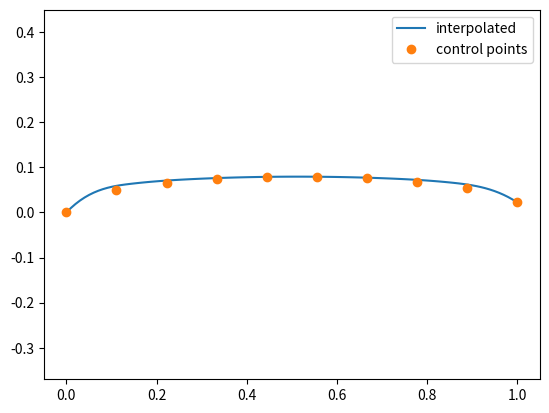

Reproduce this figure in Python.
import numpy as np
import scipy.sparse

def get_bspline_mtx(num_cp, num_pt, order=4):
    order = min(order, num_cp)

    knots = np.zeros(num_cp + order)
    knots[order-1:num_cp+1] = np.linspace(0, 1, num_cp - order + 2)
    knots[num_cp+1:] = 1.0

    t_vec = np.linspace(0, 1, num_pt)

    basis = np.zeros(order)
    arange = np.arange(order)
    data = np.zeros((num_pt, order))
    rows = np.zeros((num_pt, order), int)
    cols = np.zeros((num_pt, order), int)

    for ipt in range(num_pt):
        t = t_vec[ipt]

        i0 = -1
        for ind in range(order, num_cp+1):
            if (knots[ind-1] <= t) and (t < knots[ind]):
                i0 = ind - order
        if t == knots[-1]:
            i0 = num_cp - order

        basis[:] = 0.
        basis[-1] = 1.

        for i in range(2, order+1):
            l = i - 1
            j1 = order - l
            j2 = order
            n = i0 + j1
            if knots[n+l] != knots[n]:
                basis[j1-1] = (knots[n+l] - t) / \
                              (knots[n+l] - knots[n]) * basis[j1]
            else:
                basis[j1-1] = 0.
            for j in range(j1+1, j2):
                n = i0 + j
                if knots[n+l-1] != knots[n-1]:
                    basis[j-1] = (t - knots[n-1]) / \
                                (knots[n+l-1] - knots[n-1]) * basis[j-1]
                else:
                    basis[j-1] = 0.
                if knots[n+l] != knots[n]:
                    basis[j-1] += (knots[n+l] - t) / \
                                  (knots[n+l] - knots[n]) * basis[j]
            n = i0 + j2
            if knots[n+l-1] != knots[n-1]:
                basis[j2-1] = (t - knots[n-1]) / \
                              (knots[n+l-1] - knots[n-1]) * basis[j2-1]
            else:
                basis[j2-1] = 0.

        data[ipt, :] = basis
        rows[ipt, :] = ipt
        cols[ipt, :] = i0 + arange

    data, rows, cols = data.flatten(), rows.flatten(), cols.flatten()

    return scipy.sparse.csr_matrix(
        (data, (rows, cols)), 
        shape=(num_pt, num_cp),
    )

if __name__ == '__main__':
    import matplotlib.pyplot as plt

    num_cp = 10
    num_pt = 100
    order = 4
    x = np.linspace(0, 1, num_cp)
    x_pts = np.linspace(0, 1, num_pt)

    mtx = get_bspline_mtx(num_cp, num_pt, order)

    a = 0.51
    b = 0.08


    height =  b * np.sqrt(1 - ((x - a)/a)**2)

    plt.figure()
    plt.plot(x_pts, mtx.toarray()@height, label='interpolated')
    plt.plot(x, height,'o', label='control points')
    plt.legend()
    plt.axis('equal')
    plt.show()
    